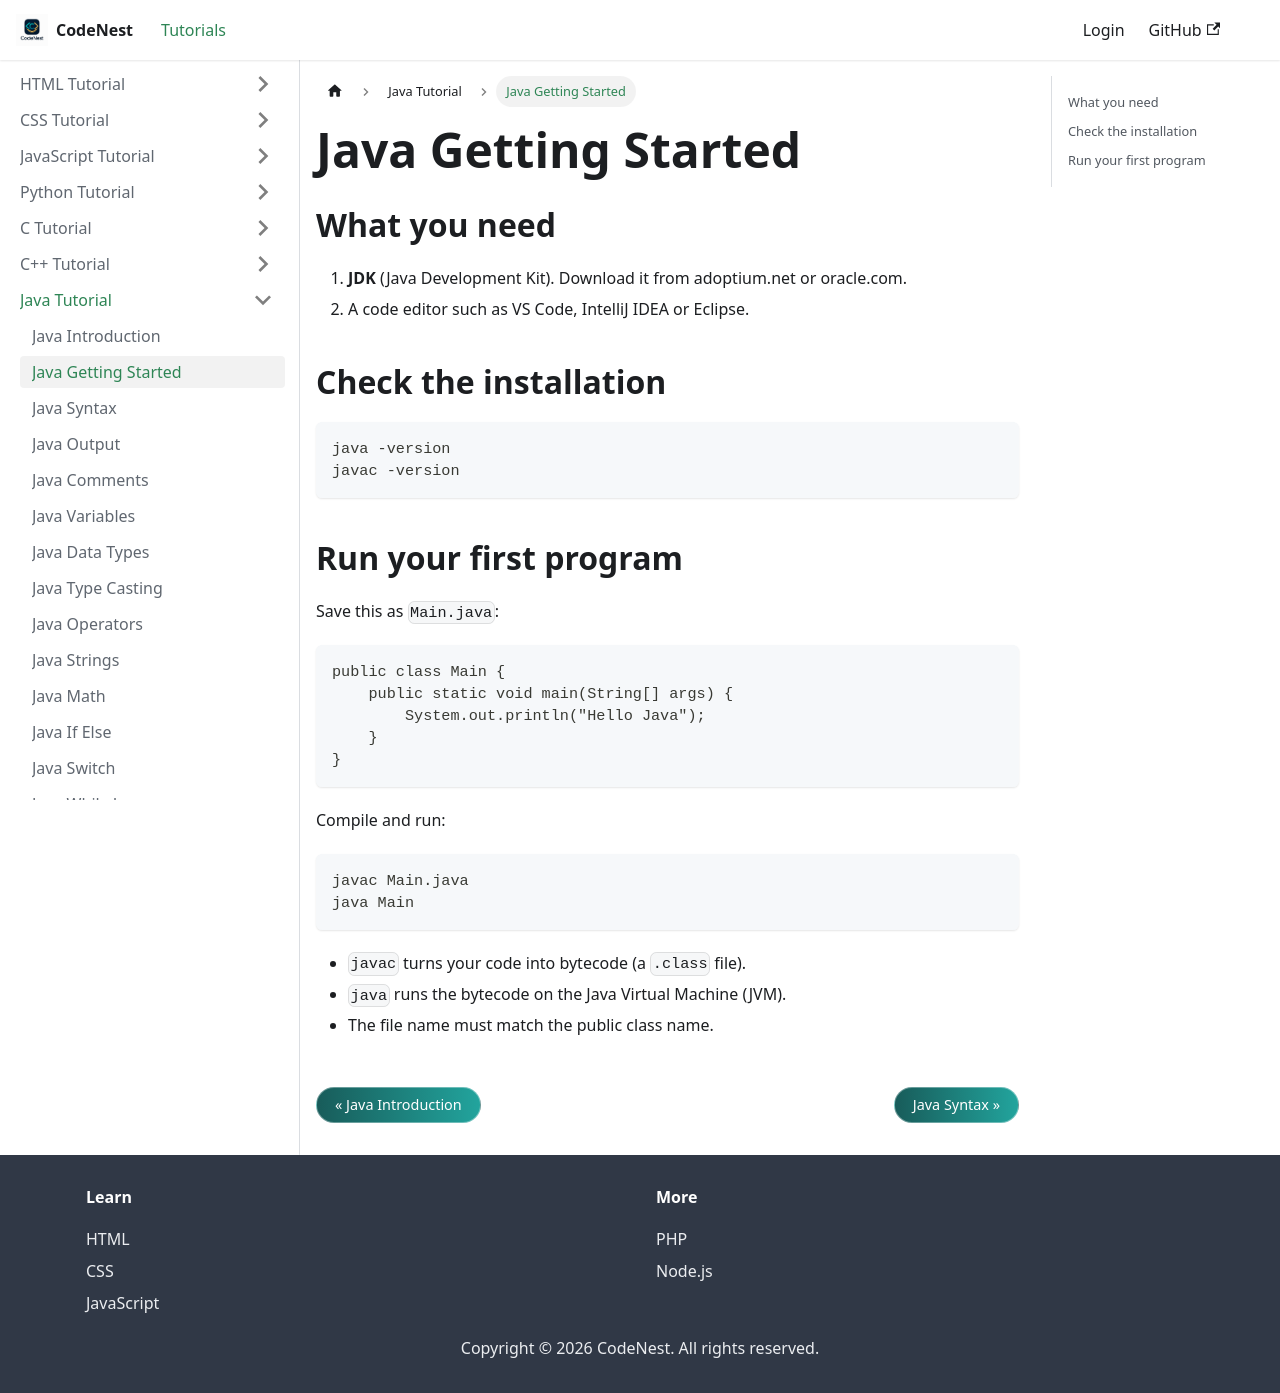

repository: adnankhan112/codenest · page: docs/java/getting-started.html · generator: docusaurus

---
title: Java Getting Started
sidebar_position: 2
---

# Java Getting Started

## What you need

1. **JDK** (Java Development Kit). Download it from adoptium.net or oracle.com.
2. A code editor such as VS Code, IntelliJ IDEA or Eclipse.

## Check the installation

```
java -version
javac -version
```

## Run your first program

Save this as `Main.java`:

```java
public class Main {
    public static void main(String[] args) {
        System.out.println("Hello Java");
    }
}
```

Compile and run:

```
javac Main.java
java Main
```

- `javac` turns your code into bytecode (a `.class` file).
- `java` runs the bytecode on the Java Virtual Machine (JVM).
- The file name must match the public class name.
